Photos from the image-classification dataset "dataset-image" in the GitHub repository littlechicken139/Three-Stage-Cervical-TCT-Smear-Detection-Framework. Its 7 classes are: epithelial cell, HSIL high-grade squamous intraepithelial lesion, koilocyte, lymphocyte, middle layer cell, neutrophil, tri.

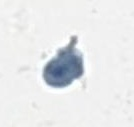
Label: tri

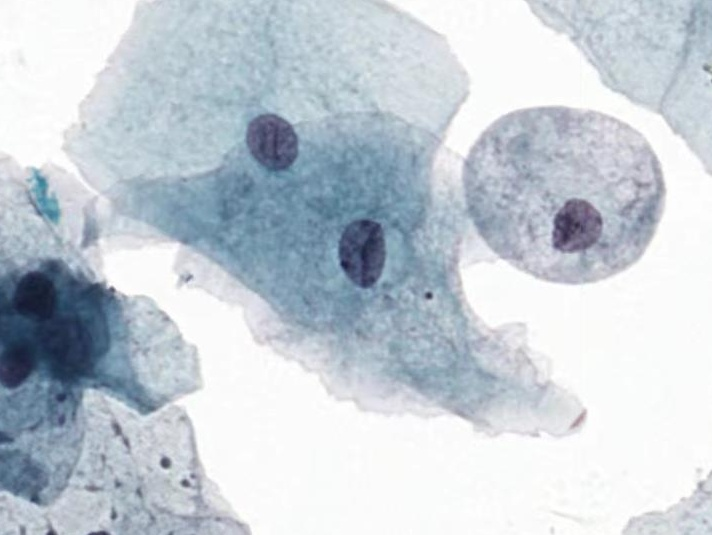
Label: middle layer cell

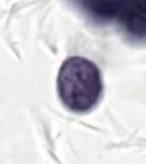
Label: HSIL high-grade squamous intraepithelial lesion

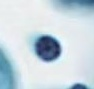
Label: lymphocyte

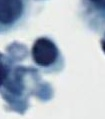
Label: lymphocyte

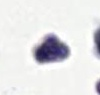
Label: neutrophil
